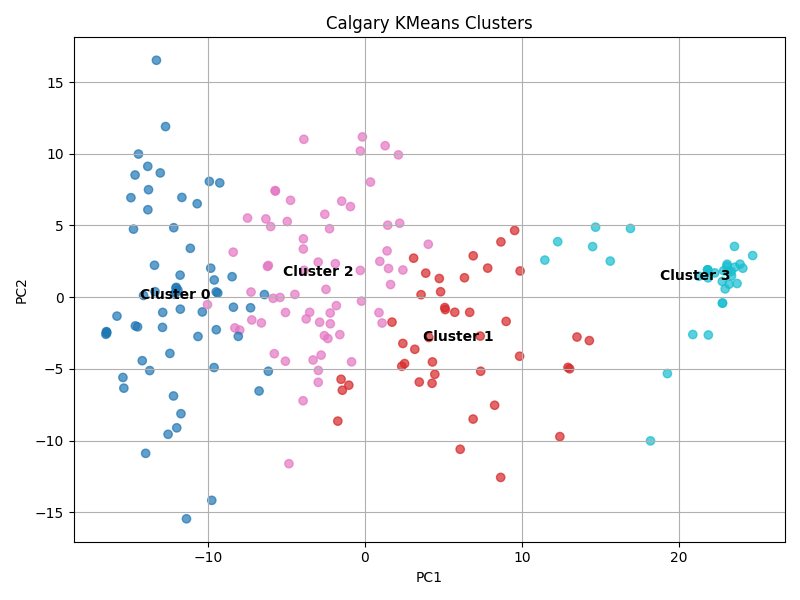

Data behind this chart, as committed beside it:
0, 1, 2, 3, 4, 5, 6, 7, 8, 9, 10, 11, 12, 13, 14, 15, 16, 17, 18, 19, 20, 21, 22, 23
0.0, 20.0, 0.0, 0.0, 0.0, 40.0, 124.9, 120.0, 0.0, 0.0, 40.0, 0.0, 0.0, -0.00986, 0.01853, -0.03897, -0.005795, 0.0007211, 0.01817, 0.02574, -0.006172, 0.03796, -0.005817, -0.03097
20.0, 0.0, 0.0, 0.0, 18.0, 40.0, 52.38, 120.0, 0.0, 0.0, 0.0, 40.0, 0.0, -0.02995, 0.02293, -0.001276, 0.01161, -0.01588, -0.009754, 0.06033, 0.000261, 0.007482, 0.005389, -0.003939
20.0, 0.0, 0.0, 0.0, 5.333, 40.0, 71.67, 80.0, 0.0, 45.93, 40.0, 0.0, 0.0, -0.04326, -0.02208, 0.02099, -0.02974, -0.02628, 0.01503, 0.01434, -0.03325, 0.02428, -0.02143, 0.03191
0.0, 20.0, 0.0, 0.0, 0.0, 40.0, 161, 80.0, 0.0, 0.0, 40.0, 0.0, 0.0, -0.04019, 0.0116, -0.04879, -0.006785, -0.008529, 0.03873, 0.06026, 0.01533, 0.0402, 0.02643, -0.03374
0.0, 20.0, 20.0, 20.0, 3.333, 80.0, 88.13, 80.0, 0.0, 0.0, 40.0, 0.0, 0.0, -0.05094, -0.01298, 0.01347, -0.00939, -0.1005, 0.04422, -0.003653, -0.0287, 0.04368, -0.03534, 0.009247
0.0, 20.0, 0.0, 0.0, 0.0, 40.0, 182, 120.0, 0.0, 0.0, 40.0, 0.0, 0.0, -0.02433, 0.04524, -0.008165, 0.02896, 0.01022, 0.01096, 0.05259, 0.007504, 0.02548, -0.007318, -0.02843
0.0, 20.0, 0.0, 0.0, 0.0, 40.0, 154.4, 80.0, 0.0, 54.81, 40.0, 0.0, 0.0, -0.002469, 0.02217, -0.01201, -0.001055, 0.04222, -0.01878, 0.03171, -0.0286, 0.005957, 0.005036, 0.04466
0.0, 20.0, 0.0, 0.0, 0.0, 40.0, 61.82, 160.0, 0.0, 45.93, 40.0, 0.0, 0.0, -0.03359, -0.05439, 0.01569, -0.02776, -0.04424, 0.01914, 0.01956, -0.04867, 0.0438, -0.03043, 0.0263
20.0, 0.0, 0.0, 0.0, 10.0, 40.0, 74.27, 200.0, 0.0, 0.0, 0.0, 40.0, 0.0, -0.002485, 0.004628, -0.02559, -0.01779, -0.01826, 0.02749, 0.03791, -0.00514, 0.04991, -0.0006642, -0.007101
0.0, 20.0, 0.0, 0.0, 0.0, 40.0, 164.4, 80.0, 0.0, 0.0, 40.0, 0.0, 0.0, -0.06679, 0.003247, 0.01644, 0.004421, -0.04179, 0.01092, 0.02658, 0.01145, 0.009239, 0.03206, 0.003799
0.0, 0.0, 20.0, 0.0, 12.0, 40.0, 71.11, 80.0, 0.0, 40.0, 40.0, 0.0, 0.0, -0.0545, 0.008954, -0.01487, -0.01946, -0.06535, -0.01153, 0.04937, -0.02226, 0.0346, -0.04518, 0.01152
0.0, 20.0, 0.0, 0.0, 10.0, 40.0, 153.1, 80.0, 0.0, 0.0, 40.0, 0.0, 0.0, -0.01838, -0.01062, 0.02094, -0.01547, -0.1052, 0.01836, 0.02479, -0.01403, -0.0004568, -0.03275, -0.01139
0.0, 20.0, 0.0, 0.0, 0.0, 40.0, 99.3, 120.0, 0.0, 0.0, 40.0, 0.0, 0.0, -0.04036, -0.08375, -0.01437, -0.03438, -0.1045, 0.05249, 0.0166, -0.05673, 0.06416, 0.02005, 0.05681
20.0, 0.0, 0.0, 0.0, 10.67, 40.0, 148.5, 80.0, 0.0, 54.81, 0.0, 0.0, 40.0, -0.04477, 0.01449, -0.001366, -0.01435, -0.0169, -0.03794, 0.04733, 0.01446, 0.00523, -0.03563, -0.0324
0.0, 20.0, 0.0, 0.0, 0.0, 40.0, 154.8, 200.0, 0.0, 45.93, 40.0, 0.0, 0.0, -0.03386, 0.006008, -0.04158, 0.006753, -0.02815, 0.02123, 0.03718, -0.001888, 0.0536, -0.01616, -0.03093
20.0, 0.0, 0.0, 0.0, 5.333, 80.0, 47.96, 240.0, 0.0, 0.0, 0.0, 40.0, 0.0, -0.02034, 0.02713, -0.03493, 0.00802, -0.02348, 0.01574, 0.05111, 0.006359, -0.0009404, -0.01841, -0.0131
20.0, 0.0, 0.0, 0.0, 13.33, 40.0, 124.6, 120.0, 0.0, 0.0, 40.0, 0.0, 0.0, -0.04314, -0.01971, -0.01521, -0.0398, -0.04029, 0.03926, 0.05575, -0.02666, -0.004866, -0.03747, 0.008879
0.0, 0.0, 20.0, 0.0, 16.67, 40.0, 115.5, 160.0, 0.0, 0.0, 40.0, 0.0, 0.0, -0.0366, 0.04844, -0.02092, 0.01139, -0.03181, 0.01927, 0.05251, 0.01129, 0.03774, -0.002569, -0.003091
0.0, 20.0, 20.0, 20.0, 6.667, 80.0, 128.6, 160.0, 0.0, 0.0, 40.0, 0.0, 0.0, -0.02387, 0.01475, -0.01916, -0.02138, -0.01557, 0.03322, 0.07067, -0.009729, 0.009483, -0.03433, -0.0181
0.0, 0.0, 0.0, 0.0, 0.0, 40.0, 148.5, 80.0, 0.0, 0.0, 40.0, 0.0, 0.0, -0.05527, -0.0189, 0.03687, -0.01474, -0.07839, 0.001223, 0.04963, -0.05185, 0.03166, -0.04896, 0.02468
20.0, 0.0, 0.0, 0.0, 20.0, 40.0, 137, 80.0, 0.0, 0.0, 0.0, 0.0, 40.0, -0.0485, 0.01369, -0.03844, 0.02502, 0.005126, 0.008776, 0.0723, 0.04412, 0.04395, -0.0089, -0.0355
0.0, 20.0, 0.0, 0.0, 0.0, 40.0, 123.6, 120.0, 0.0, 54.81, 40.0, 0.0, 0.0, -0.03545, -0.001489, 0.01944, -0.0321, -0.05673, 0.005075, 0.005061, -0.05731, 0.032, -0.02971, 0.0104
0.0, 20.0, 0.0, 0.0, 0.0, 80.0, 63.59, 240.0, 0.0, 0.0, 0.0, 40.0, 0.0, -0.02231, 0.0282, -0.04625, 3.954277851474664e-05, -0.00877, 0.02048, 0.04297, 0.0297, 0.03805, 0.01596, -0.03988
20.0, 0.0, 0.0, 0.0, 10.0, 40.0, 89.65, 120.0, 0.0, 0.0, 40.0, 0.0, 0.0, -0.009109, 0.02298, 0.02298, 0.003489, 0.009135, 0.01624, 0.04021, -0.03125, 0.009852, -0.005269, -0.009521
0.0, 20.0, 0.0, 0.0, 0.0, 40.0, 141.2, 160.0, 0.0, 0.0, 40.0, 0.0, 0.0, -0.0471, 0.01637, -0.009962, 0.02127, -0.01706, -0.0009258, 0.02242, 0.0004405, 0.01638, 0.01777, -0.006666
0.0, 0.0, 20.0, 0.0, 13.33, 40.0, 55.45, 40.0, 0.0, 0.0, 40.0, 0.0, 0.0, -0.02719, 0.002842, 0.02095, -0.01961, -0.03937, 0.004839, 0.01841, -0.07327, 0.02508, -0.03722, 0.02887
0.0, 0.0, 20.0, 0.0, 16.0, 40.0, 129.7, 80.0, 0.0, 0.0, 40.0, 0.0, 0.0, -0.01265, 0.03527, -0.04026, -0.003068, -0.006607, 0.02439, 0.01653, 0.01389, 0.03156, -0.006935, -0.05037
20.0, 0.0, 0.0, 0.0, 13.33, 40.0, 65.4, 120.0, 0.0, 0.0, 40.0, 0.0, 0.0, -0.05527, -0.003365, -0.0372, -0.02261, -0.05994, 0.01687, 0.04964, -0.002211, 0.01695, -0.05792, 0.00423
0.0, 20.0, 0.0, 0.0, 0.0, 80.0, 95.92, 160.0, 0.0, 45.93, 40.0, 0.0, 0.0, -0.02195, -0.001648, -0.001653, -0.03084, -0.06204, 0.02818, 0.01336, -0.02467, 0.01527, -0.04749, -0.03622
20.0, 0.0, 0.0, 0.0, 13.33, 40.0, 74.27, 40.0, 0.0, 0.0, 0.0, 0.0, 40.0, 0.0394, 0.02717, 0.02754, 0.06696, -0.05314, -0.03947, 0.03112, 0.01815, 0.05134, 0.005307, -0.01101
0.0, 20.0, 0.0, 0.0, 0.0, 40.0, 91.29, 80.0, 0.0, 0.0, 40.0, 0.0, 0.0, -0.03277, 0.0008574, -0.01794, -0.007119, 0.04186, 0.03566, -0.007298, 0.01816, -0.0155, 0.01936, -0.03422
0.0, 20.0, 0.0, 0.0, 0.0, 40.0, 121.8, 120.0, 0.0, 48.89, 40.0, 0.0, 0.0, -0.03988, 0.02043, 0.02347, 0.006076, -0.006162, -0.04787, 0.07203, 0.02542, -0.005185, -0.04216, -0.04135
0.0, 20.0, 0.0, 0.0, 0.0, 40.0, 158.9, 80.0, 0.0, 0.0, 40.0, 0.0, 0.0, -0.02467, 0.07039, -0.01189, -0.004994, 0.03116, -0.009515, 0.04222, 0.01704, 0.04401, 0.0005067, -0.0378
20.0, 0.0, 20.0, 20.0, 6.667, 80.0, 118.2, 160.0, 0.0, 0.0, 0.0, 0.0, 40.0, -0.0538, 0.006334, -0.02688, -0.0238, -0.009899, 0.01461, 0.05527, 0.02168, 0.01469, 0.01823, 0.01493
20.0, 0.0, 0.0, 0.0, 20.0, 40.0, 122.9, 120.0, 0.0, 0.0, 40.0, 0.0, 0.0, -0.01467, 0.06138, -0.02145, 0.0133, 0.02858, -0.003688, 0.04019, 0.001455, -0.01716, 0.009523, -0.03124
20.0, 20.0, 0.0, 20.0, 4.0, 80.0, 49.23, 120.0, 0.0, 0.0, 0.0, 40.0, 0.0, -0.042, 0.02966, -0.06114, 0.005775, -0.01087, 0.001072, 0.04092, 0.05177, 0.03732, -0.00114, -0.01789
0.0, 20.0, 0.0, 0.0, 0.0, 40.0, 92.3, 160.0, 0.0, 0.0, 0.0, 40.0, 0.0, -0.006744, 0.03833, -0.04023, -0.02243, -0.02785, 0.01429, 0.03716, 0.04837, 0.05763, 0.01693, -0.04467
0.0, 20.0, 0.0, 0.0, 0.0, 40.0, 91.9, 80.0, 0.0, 0.0, 40.0, 0.0, 0.0, 0.01494, 0.01995, 0.003218, -0.0468, 0.0005086, -0.009067, 0.04582, 0.04148, -0.001397, -0.0279, -0.03363
20.0, 0.0, 0.0, 0.0, 10.67, 40.0, 148.5, 120.0, 0.0, 0.0, 0.0, 0.0, 40.0, -0.04972, 0.03381, -0.009948, 0.008047, -0.03485, 0.02191, 0.04959, 0.009016, 0.01972, -0.02168, -0.008275
0.0, 20.0, 0.0, 0.0, 0.0, 40.0, 135.2, 80.0, 0.0, 0.0, 40.0, 0.0, 0.0, 0.02354, 0.02993, -0.01474, 0.01047, 0.01278, -0.005806, -0.02317, 0.005752, -0.02138, -0.03047, -0.01759
0.0, 20.0, 0.0, 0.0, 0.0, 40.0, 41.59, 80.0, 0.0, 0.0, 40.0, 0.0, 0.0, -0.05028, -0.01338, 0.03676, -0.01846, -0.06641, -0.002015, 0.0322, -0.05815, 0.03549, -0.0446, 0.007438
20.0, 0.0, 0.0, 0.0, 4.667, 40.0, 75.68, 80.0, 0.0, 0.0, 40.0, 0.0, 0.0, 0.0007471, 0.03508, -0.01092, 0.003866, 0.01651, 0.01219, 0.04348, 0.007556, 0.006955, 0.01307, -0.01817
0.0, 20.0, 0.0, 0.0, 0.0, 40.0, 162.9, 120.0, 0.0, 0.0, 40.0, 0.0, 0.0, -0.01157, 0.06772, -0.01847, 0.0199, 0.02122, -0.0203, -0.002414, 0.05424, -0.008064, -0.01692, -0.03572
0.0, 20.0, 0.0, 0.0, 0.0, 40.0, 47.96, 120.0, 0.0, 40.0, 0.0, 40.0, 0.0, -0.04419, -0.03227, -0.01909, -0.03381, -0.06888, 0.04645, 0.04199, -0.03565, 0.02198, -0.003686, 0.0184
0.0, 20.0, 0.0, 0.0, 0.0, 40.0, 123.6, 40.0, 0.0, 0.0, 40.0, 0.0, 0.0, -0.04867, 0.01309, -0.01557, -0.006219, -0.0809, 0.03354, 0.01166, -0.05066, 0.03705, -0.009238, -0.008069
0.0, 20.0, 0.0, 0.0, 0.0, 40.0, 76.84, 360.0, 0.0, 0.0, 0.0, 40.0, 0.0, -0.01404, 0.01793, -0.01491, -0.01259, -0.01262, 0.01422, 0.03358, 0.01451, 0.03021, 0.007838, -0.01615
0.0, 20.0, 0.0, 0.0, 0.0, 40.0, 153.1, 80.0, 0.0, 0.0, 40.0, 0.0, 0.0, -0.02917, 0.01279, 0.02662, -0.01954, -0.05484, 0.002068, 0.02145, -0.04852, 0.03397, -0.02956, 0.02117
20.0, 20.0, 0.0, 20.0, 10.0, 80.0, 43.88, 200.0, 0.0, 0.0, 0.0, 40.0, 0.0, -0.03759, 0.01032, -0.002382, 0.01438, -0.01431, 0.002199, 0.05415, 0.008091, 0.02669, 0.005851, -0.003787
0.0, 20.0, 0.0, 0.0, 0.0, 40.0, 137.4, 40.0, 0.0, 66.67, 40.0, 0.0, 0.0, -0.05152, -0.05146, 0.05129, -0.01497, -0.06988, 0.004199, 0.02597, -0.06761, 0.0257, -0.05048, 0.02053
0.0, 20.0, 0.0, 0.0, 0.0, 40.0, 135.9, 240.0, 0.0, 0.0, 40.0, 0.0, 0.0, -0.02063, 0.04804, -0.01576, -0.002844, -0.03934, -0.01562, 0.005543, 0.06683, -0.01017, 0.03647, -0.05268
20.0, 0.0, 0.0, 0.0, 8.0, 40.0, 76.57, 80.0, 0.0, 66.67, 0.0, 40.0, 0.0, -0.05736, -0.03876, -0.01298, -0.03085, -0.03003, 0.01421, 0.01965, -0.006059, 0.02991, -0.01841, 0.01586
0.0, 20.0, 0.0, 0.0, 16.0, 40.0, 178.7, 120.0, 0.0, 0.0, 40.0, 0.0, 0.0, 1.463923170944362e-05, 0.04862, -0.03133, 0.02966, 0.02605, -0.005023, -0.007757, 0.02394, 0.02323, -0.03806, -0.06533
0.0, 20.0, 0.0, 0.0, 0.0, 40.0, 200.7, 40.0, 0.0, 0.0, 40.0, 0.0, 0.0, 0.04382, 0.08007, -0.01204, -0.06265, 0.0859, 0.02319, 0.07635, -0.003815, 0.04475, 0.01567, -0.03534
0.0, 20.0, 0.0, 0.0, 0.0, 40.0, 124.9, 120.0, 0.0, 0.0, 40.0, 0.0, 0.0, -0.02677, 0.03169, -0.0116, 0.009064, -0.009553, 0.01336, 0.01795, 0.005721, 0.005384, -0.03976, -0.02993
0.0, 20.0, 0.0, 0.0, 0.0, 40.0, 175.6, 120.0, 0.0, 0.0, 40.0, 0.0, 0.0, 0.0002381, 0.05011, -0.001237, 0.009527, -0.003424, -0.01537, 0.07089, 0.01939, 0.01284, -0.02411, -0.04168
0.0, 20.0, 0.0, 0.0, 0.0, 40.0, 90.22, 40.0, 0.0, 40.0, 0.0, 40.0, 0.0, -0.05903, 0.01366, 0.02246, -0.0145, -0.08691, -0.001754, 0.07329, -0.0361, 0.03761, -0.04744, 0.02883
0.0, 20.0, 0.0, 0.0, 0.0, 40.0, 130.3, 40.0, 0.0, 0.0, 40.0, 0.0, 0.0, -0.03116, 0.02273, 0.03229, -0.01946, -0.07031, -0.0007036, 0.02449, -0.02376, 0.04286, -0.02189, 0.01348
20.0, 0.0, 0.0, 0.0, 13.33, 40.0, 78.64, 400.0, 0.0, 0.0, 0.0, 40.0, 0.0, -0.01965, 0.03556, -0.007897, -0.01815, -0.003313, 0.01662, 0.03908, 0.0177, 0.01156, 0.003252, -0.01759
0.0, 20.0, 0.0, 0.0, 0.0, 40.0, 108.8, 80.0, 0.0, 0.0, 40.0, 0.0, 0.0, -0.01857, 0.009688, -0.007728, 0.0131, 0.02449, 0.0005222, -0.001587, 0.02552, 0.01289, -0.03403, -0.02888
0.0, 20.0, 0.0, 0.0, 0.0, 40.0, 153.1, 80.0, 0.0, 0.0, 40.0, 0.0, 0.0, -0.06225, -0.00242, 0.01425, 0.002925, -0.04847, 0.04446, 0.03257, 0.009163, 0.03516, 0.01154, 0.003302
... 143 more rows
